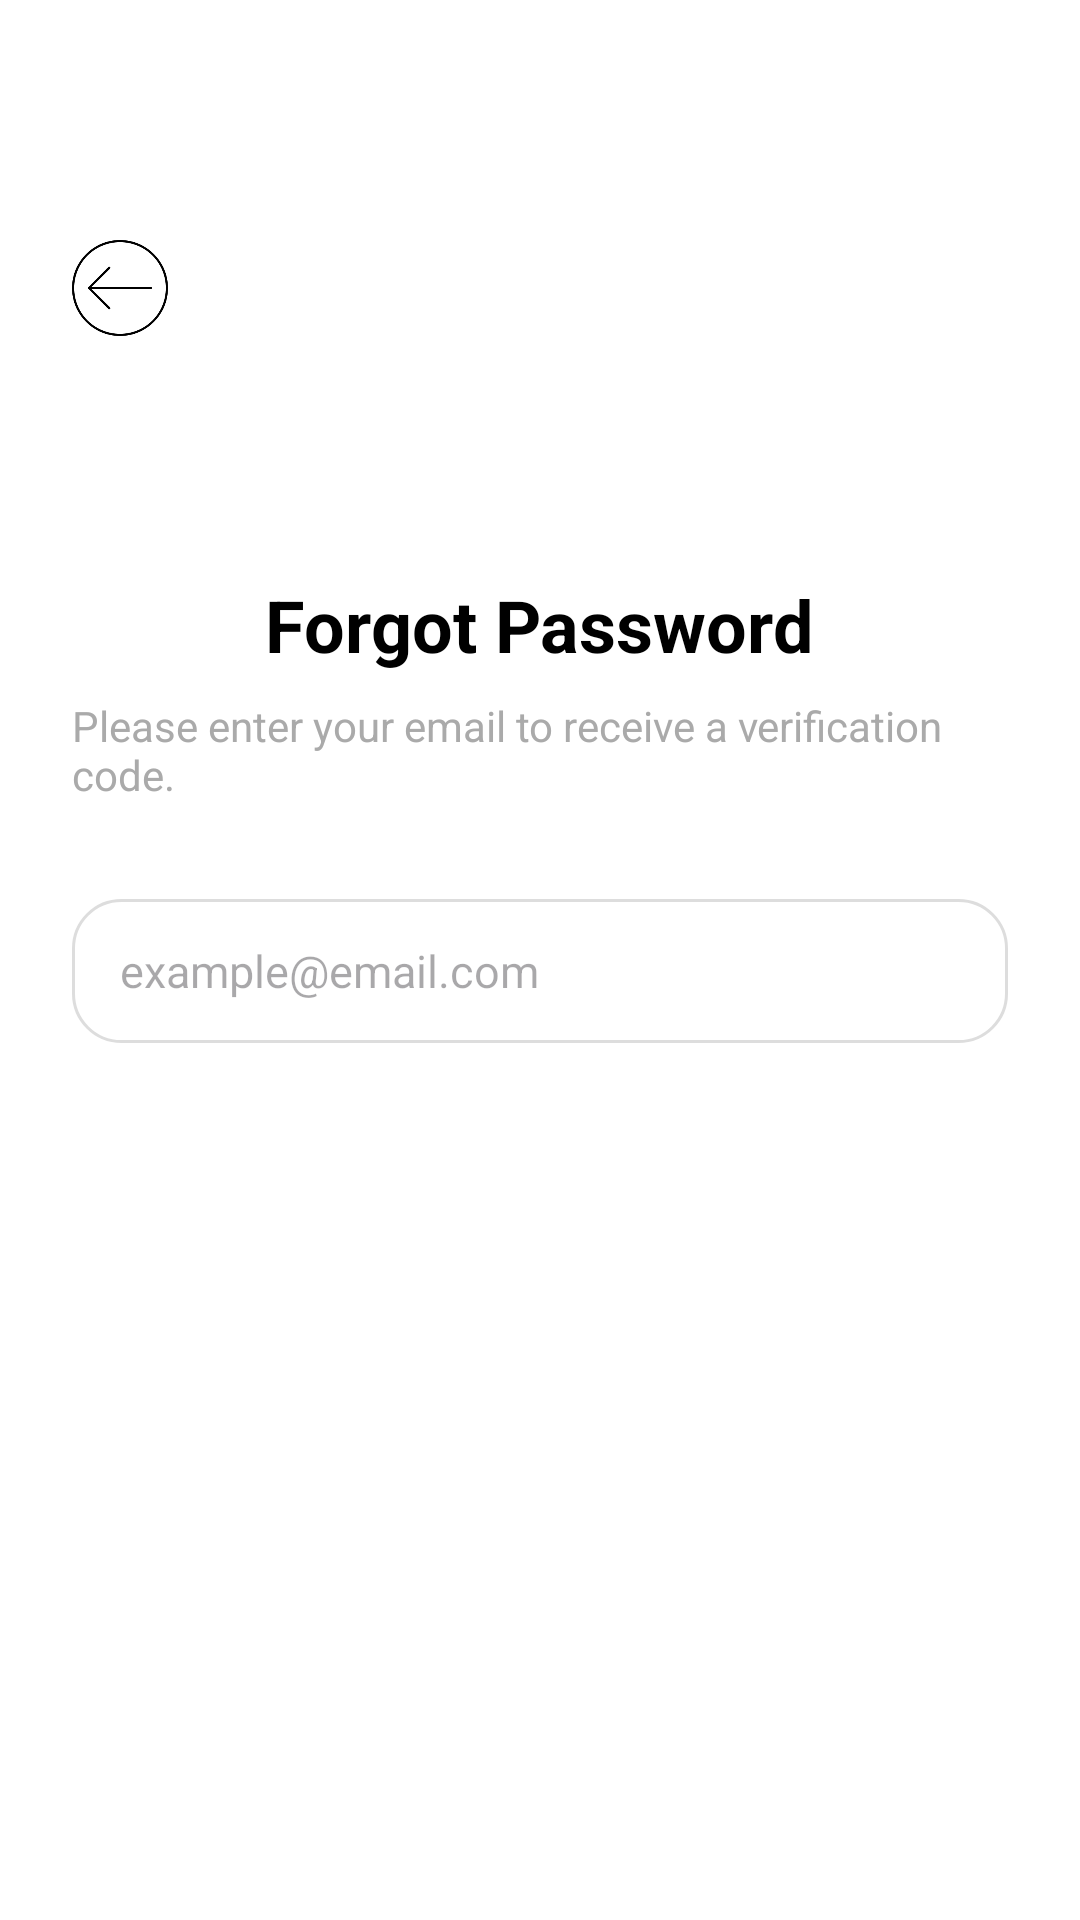

Here is an Android app screen rendered from its layout file. Give the layout XML and the strings, colors and styles it references.
<!-- AndroidManifest.xml: application theme Theme.Lustre -->
<!-- res/layout/activity_forgot_password.xml -->
<?xml version="1.0" encoding="utf-8"?>
<LinearLayout xmlns:android="http://schemas.android.com/apk/res/android"
    android:layout_width="match_parent"
    android:layout_height="match_parent"
    android:orientation="vertical"
    android:background="@android:color/white"
    android:padding="24dp">

    <ImageView
        android:id="@+id/ivBack"
        android:layout_width="32dp"
        android:layout_height="wrap_content"
        android:layout_gravity="start"
        android:layout_marginTop="8dp"
        android:background="@android:color/transparent"
        android:contentDescription="Back"
        android:src="@mipmap/ic_back" />

    <TextView
        android:layout_width="wrap_content"
        android:layout_height="wrap_content"
        android:text="Forgot Password"
        android:textSize="24sp"
        android:textStyle="bold"
        android:textColor="@android:color/black"
        android:layout_gravity="center_horizontal"
        android:layout_marginTop="32dp" />

    <TextView
        android:layout_width="wrap_content"
        android:layout_height="wrap_content"
        android:text="Please enter your email to receive a verification code."
        android:textColor="@android:color/darker_gray"
        android:textSize="14sp"
        android:layout_gravity="center_horizontal"
        android:layout_marginTop="8dp" />

    <EditText
        android:id="@+id/etEmail"
        android:layout_width="match_parent"
        android:layout_height="48dp"
        android:background="@drawable/bg_edittext_round"
        android:hint="example@email.com"
        android:inputType="textEmailAddress"
        android:paddingStart="16dp"
        android:paddingEnd="16dp"
        android:textSize="15sp"
        android:layout_marginTop="32dp" />

    <Button
        android:id="@+id/btnSend"
        android:layout_width="match_parent"
        android:layout_height="56dp"
        android:layout_marginTop="32dp"
        android:text="Send"
        android:textAllCaps="false"
        android:textColor="@android:color/white"
        android:textSize="18sp"
        android:background="@drawable/bg_signin_button_round" />

</LinearLayout>
<!-- resources referenced by this layout -->
<resources>
  <!-- drawable bg_edittext_round (drawable) -->
  <shape xmlns:android="http://schemas.android.com/apk/res/android">
      <solid android:color="@android:color/white" />
      <stroke android:width="1dp" android:color="#DDDDDD" />
      <corners android:radius="16dp" />
  </shape>
  <!-- drawable bg_signin_button_round (drawable) -->
  <shape xmlns:android="http://schemas.android.com/apk/res/android">
      <solid android:color="@color/sign_in_button_bg" />
      <corners android:radius="24dp" />
  </shape>
  <!-- mipmap ic_back: png bitmap (mipmap-xhdpi, 7478 bytes) -->
  <style name="Theme.Lustre" parent="Base.Theme.Lustre" />
  <style name="Base.Theme.Lustre" parent="Theme.Material3.DayNight.NoActionBar">
          
          
          <item name="android:windowIsTranslucent">true</item>
      </style>
</resources>
